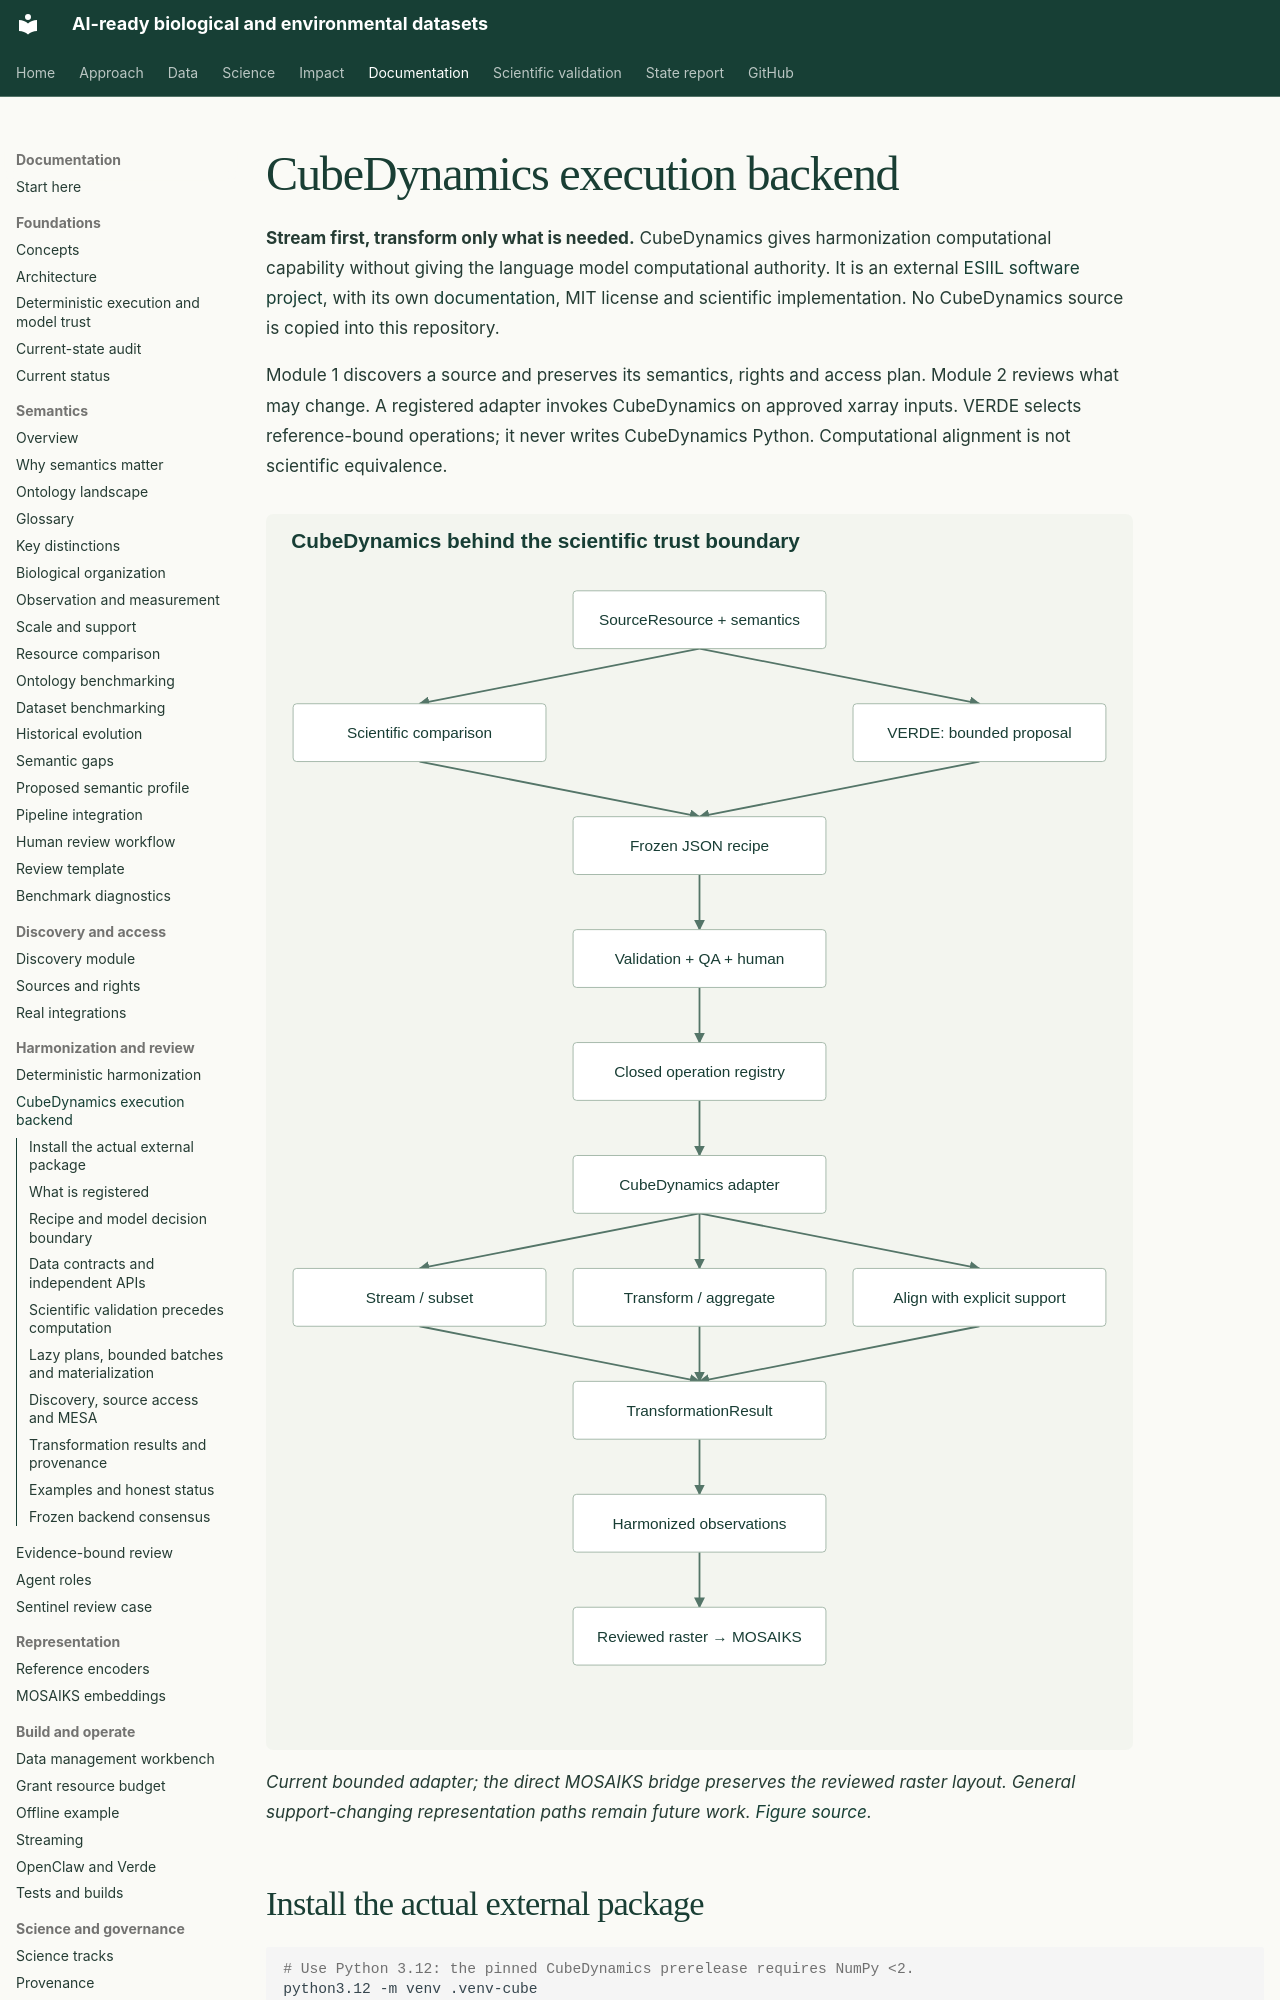

repository: CU-ESIIL/AI_ready_datasets · page: cubedynamics/index.html · generator: mkdocs

# CubeDynamics execution backend

**Stream first, transform only what is needed.** CubeDynamics gives harmonization
computational capability without giving the language model computational authority.
It is an external [ESIIL software project](https://github.com/CU-ESIIL/cubedynamics),
with its own [documentation](https://cu-esiil.github.io/cubedynamics/), MIT license and
scientific implementation. No CubeDynamics source is copied into this repository.

Module 1 discovers a source and preserves its semantics, rights and access plan.
Module 2 reviews what may change. A registered adapter invokes CubeDynamics on
approved xarray inputs. VERDE selects reference-bound operations; it never writes
CubeDynamics Python. Computational alignment is not scientific equivalence.

![Source evidence and a reviewed JSON recipe cross validation and registry gates into the external CubeDynamics backend; results retain lineage before harmonized outputs enter MOSAIKS.](assets/figures/cubedynamics.svg)

*Current bounded adapter; the direct MOSAIKS bridge preserves the reviewed raster
layout. General support-changing representation paths remain future work.
[Figure source](https://github.com/CU-ESIIL/AI_ready_datasets/blob/main/scripts/generate_figures.py).*

## Install the actual external package

```sh
# Use Python 3.12: the pinned CubeDynamics prerelease requires NumPy <2.
python3.12 -m venv .venv-cube
source .venv-cube/bin/activate
python -m pip install -e '.[dev,cubedynamics]'
pytest -q
prototype cubedynamics-demo --output run/cubedynamics-example
```

The optional extra pins **cubedynamics==0.1.0rc3**. Core discovery, semantics, review,
unit checks and existing executors remain usable without that extra. The website's
rc1 installation badge is older than the inspected rc3 package/repository. The
[capability audit](development/cubedynamics-audit.md) records the actual public API
and the difference between repository and wheel dependency declarations. Results
record the installed CubeDynamics and relevant numerical dependency versions.
